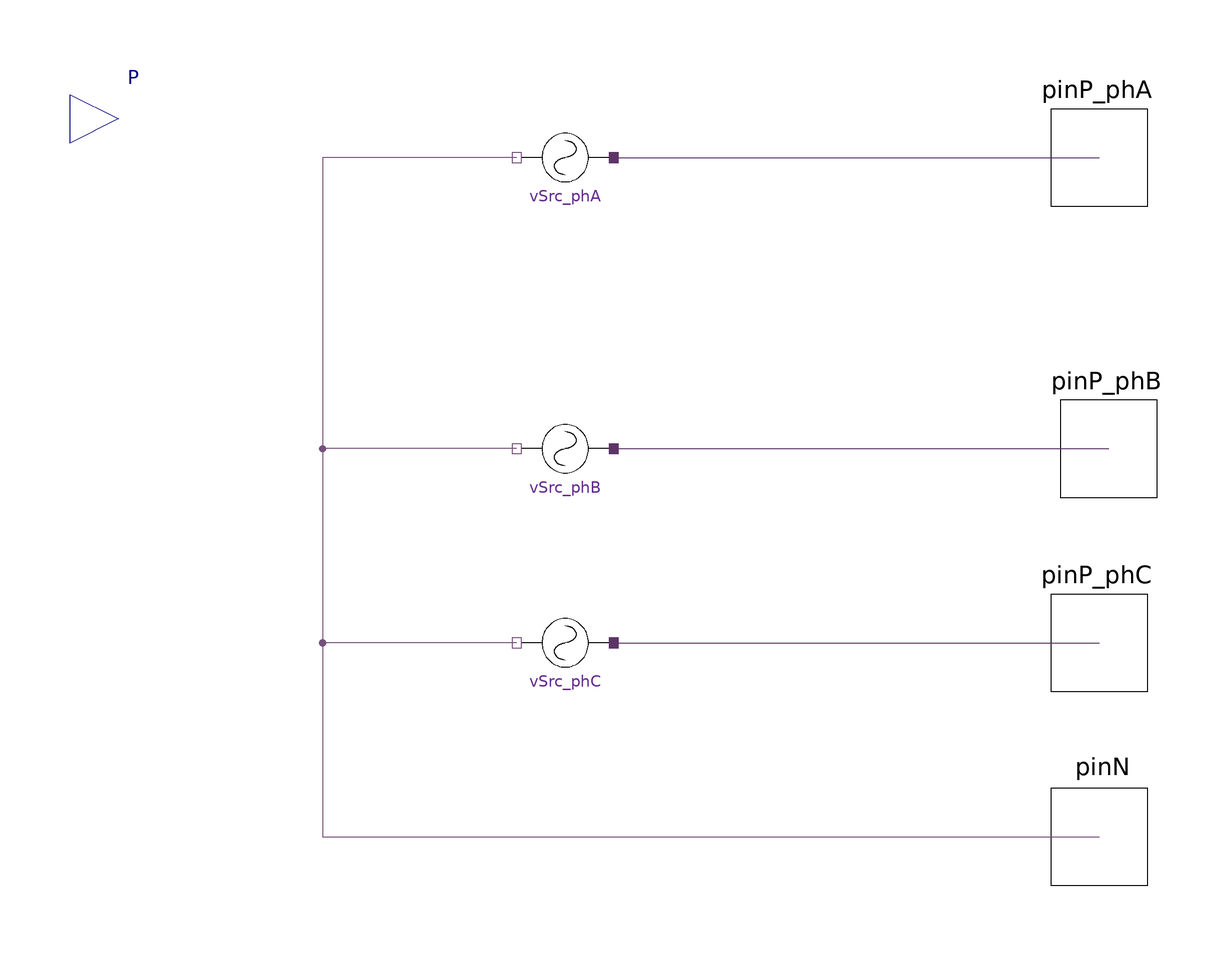

The component connection diagram of the Modelica model below, drawn from its own Placement and Line annotations.

model VoltageSource "Three phase voltage source. Specify parameters as a Modelica vector {x1, x2, ...}."
  outer SystemDef systemDef;
  HPF.SinglePhase.Interface.HPin_P pinP_phA(h = systemDef.numHrm)  annotation (
    Placement(visible = true, transformation(origin={0.0,0.0},    extent = {{90.0,50.0},{110.0,70.0}}, rotation = 0.0), iconTransformation(origin={100,80},    extent = {{-10, -10}, {10, 10}}, rotation = 0)));
  HPF.SinglePhase.Interface.HPin_P pinP_phB(h = systemDef.numHrm)  annotation (
    Placement(visible = true, transformation(origin = {102, 0}, extent = {{-10, -10}, {10, 10}}, rotation = 0), iconTransformation(origin={100,0},     extent = {{-10, -10}, {10, 10}}, rotation = 0)));
  HPF.SinglePhase.Interface.HPin_P pinP_phC(h = systemDef.numHrm)  annotation (
    Placement(visible = true, transformation(origin = {100, -40}, extent = {{-10, -10}, {10, 10}}, rotation = 0), iconTransformation(origin = {100, -80}, extent = {{-10, -10}, {10, 10}}, rotation = 0)));
  HPF.SinglePhase.Interface.HPin_N pinN(h = systemDef.numHrm)  annotation (
    Placement(visible = true, transformation(origin = {100, -80}, extent = {{-10, -10}, {10, 10}}, rotation = 0), iconTransformation(origin = {0, -102}, extent = {{-10, -10}, {10, 10}}, rotation = 0)));
  HPF.SinglePhase.Sources.VoltageSource vSrc_phA( vArg = vArg_phA[1:systemDef.numHrm],vMag = vMag_phA[1:systemDef.numHrm])  annotation (
     Placement(visible = true, transformation(origin = {-10, 60}, extent = {{-10, -10}, {10, 10}}, rotation = 180)));
  HPF.SinglePhase.Sources.VoltageSource vSrc_phC(vMag = vMag_phC[1:systemDef.numHrm], vArg = vArg_phC[1:systemDef.numHrm]) annotation (
    Placement(visible = true, transformation(origin = {-10, -40}, extent = {{-10, -10}, {10, 10}}, rotation = 180)));
  HPF.SinglePhase.Sources.VoltageSource vSrc_phB(vMag = vMag_phB[1:systemDef.numHrm], vArg = vArg_phB[1:systemDef.numHrm]) annotation (
    Placement(visible = true, transformation(origin = {-10, 0}, extent = {{-10, -10}, {10, 10}}, rotation = 180)));

  parameter Modelica.Units.SI.Voltage vMag_phA[:]={1} "Phase A magnitude";
  parameter Real vArg_phA[:] = {1} "Phase A angle";
  parameter Modelica.Units.SI.Voltage vMag_phB[:]={1} "Phase B magnitude";
  parameter Real vArg_phB[:] = {1} "Phase B angle";
  parameter Modelica.Units.SI.Voltage vMag_phC[:]={1} "Phase C magnitude";
  parameter Real vArg_phC[:] = {1} "Phase C angle";
                    Modelica.Blocks.Interfaces.RealOutput P annotation (
    Placement(visible = true, transformation(origin = {-102, 68}, extent = {{-10, -10}, {10, 10}}, rotation = 0), iconTransformation(origin = {0, 110}, extent = {{-10, -10}, {10, 10}}, rotation = 90)));


//protected
equation
  P = sum(vSrc_phA.v[:].re .* vSrc_phA.i[:].re + vSrc_phA.v[:].im .* vSrc_phA.i[:].im) +
    sum(vSrc_phB.v[:].re .* vSrc_phB.i[:].re + vSrc_phB.v[:].im .* vSrc_phB.i[:].im) +
    sum(vSrc_phC.v[:].re .* vSrc_phC.i[:].re + vSrc_phC.v[:].im .* vSrc_phC.i[:].im);
  connect(vSrc_phA.pin_p, pinP_phA) annotation (
    Line(points={{0,60},{100,60}},          color = {92, 53, 102}));
  connect(vSrc_phA.pin_n, pinN) annotation (
    Line(points = {{-20, 60}, {-60, 60}, {-60, -80}, {100, -80}, {100, -80}}, color = {117, 80, 123}));
  connect(vSrc_phC.pin_p, pinP_phC) annotation (
    Line(points = {{0, -40}, {100, -40}, {100, -40}, {100, -40}}, color = {92, 53, 102}));
  connect(vSrc_phB.pin_p, pinP_phB) annotation (
    Line(points = {{0, 0}, {100, 0}, {100, 0}, {102, 0}}, color = {92, 53, 102}));
  connect(vSrc_phB.pin_n, pinN) annotation (
    Line(points = {{-20, 0}, {-60, 0}, {-60, -80}, {100, -80}, {100, -80}}, color = {117, 80, 123}));
  connect(vSrc_phC.pin_n, pinN) annotation (
    Line(points = {{-20, -40}, {-60, -40}, {-60, -80}, {100, -80}, {100, -80}}, color = {117, 80, 123}));

annotation (
    Icon(graphics={  Rectangle(extent = {{-100, 100}, {100, -100}}), Ellipse(origin = {-15, 7}, extent = {{-45, 53}, {75, -67}}, endAngle = 360), Line(origin = {0.249088, 0.860912}, points = {{-40.0807, -1.02713}, {-36.0807, 10.9729}, {-32.0807, 20.9729}, {-26.0807, 28.9729}, {-18.0807, 32.9729}, {-8.08074, 24.9729}, {-4.08074, 12.9729}, {-0.0807397, -1.02713}, {3.91926, -13.0271}, {5.91926, -19.0271}, {11.9193, -29.0271}, {21.9193, -35.0271}, {29.9193, -25.0271}, {33.9193, -17.0271}, {37.9193, -7.02713}, {39.9193, -1.02713}, {39.9193, -1.02713}}, smooth = Smooth.Bezier), Text(origin = {105, -93}, extent = {{-11, 3}, {35, -37}}, textString = "C"), Text(origin = {109, -15}, extent = {{-11, 3}, {35, -37}}, textString = "B"), Text(origin = {109, 61}, extent = {{-11, 3}, {35, -37}}, textString = "A"), Text(origin = {-176, -200}, lineColor = {92, 53, 102}, extent = {{-150, 60}, {254, 100}}, textString = "%name"), Text(origin = {66, 58}, extent = {{-94, 70}, {12, 42}}, textString = "P")}, coordinateSystem(initialScale = 0.1, extent = {{-80, -80}, {80, 80}})),
    Documentation(info = "<html><head></head><body><span style=\"font-family: 'DejaVu Sans Mono'; font-size: 12px;\">Input data should be a Modelica or C/C++ style vector.</span><div><span style=\"font-family: 'DejaVu Sans Mono'; font-size: 12px;\"><br></span></div><div><span style=\"font-family: 'DejaVu Sans Mono'; font-size: 12px;\">Voltage source with internal impedance.&nbsp;</span></div></body></html>"),
  Diagram(coordinateSystem(extent = {{-80, -80}, {80, 80}}, initialScale = 0.1)));
end VoltageSource;